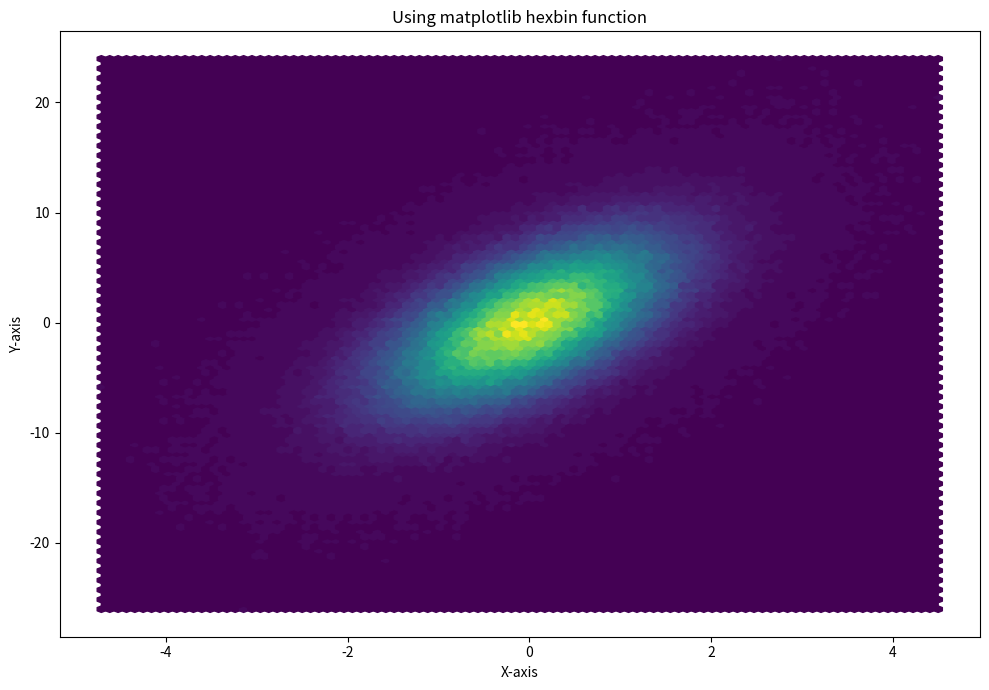

This figure's Python source: (Note: this script raises an exception after producing the figure.)
# Import libraries
import numpy as np
import matplotlib.pyplot as plt
import random

# Creating dataset
x = np.random.normal(size = 500000)
y = x * 3 + 4 * np.random.normal(size = 500000)

fig, ax = plt.subplots(figsize =(10, 7))
# Creating plot
plt.title("Using matplotlib hexbin function")
plt.hexbin(x, y, bins = 50)

ax.set_xlabel('X-axis')
ax.set_ylabel('Y-axis')

# show plot
plt.tight_layout()
plt.savefig('tests/images/hexbin-test1.png')
